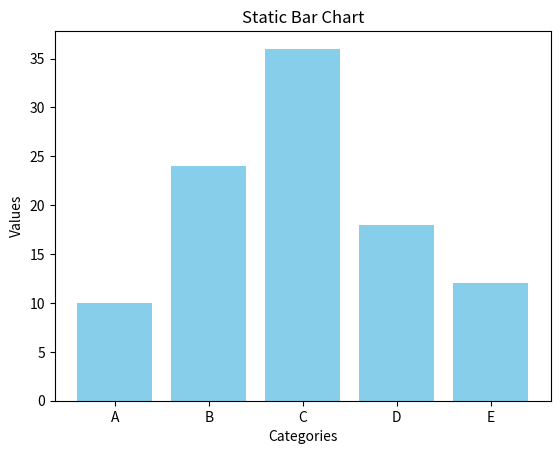

This figure's Python source:
import matplotlib.pyplot as plt

categories = ['A', 'B', 'C', 'D', 'E']
values = [10, 24, 36, 18, 12]

plt.bar(categories, values, color='skyblue')

plt.xlabel('Categories')
plt.ylabel('Values')
plt.title('Static Bar Chart')


plt.show()
